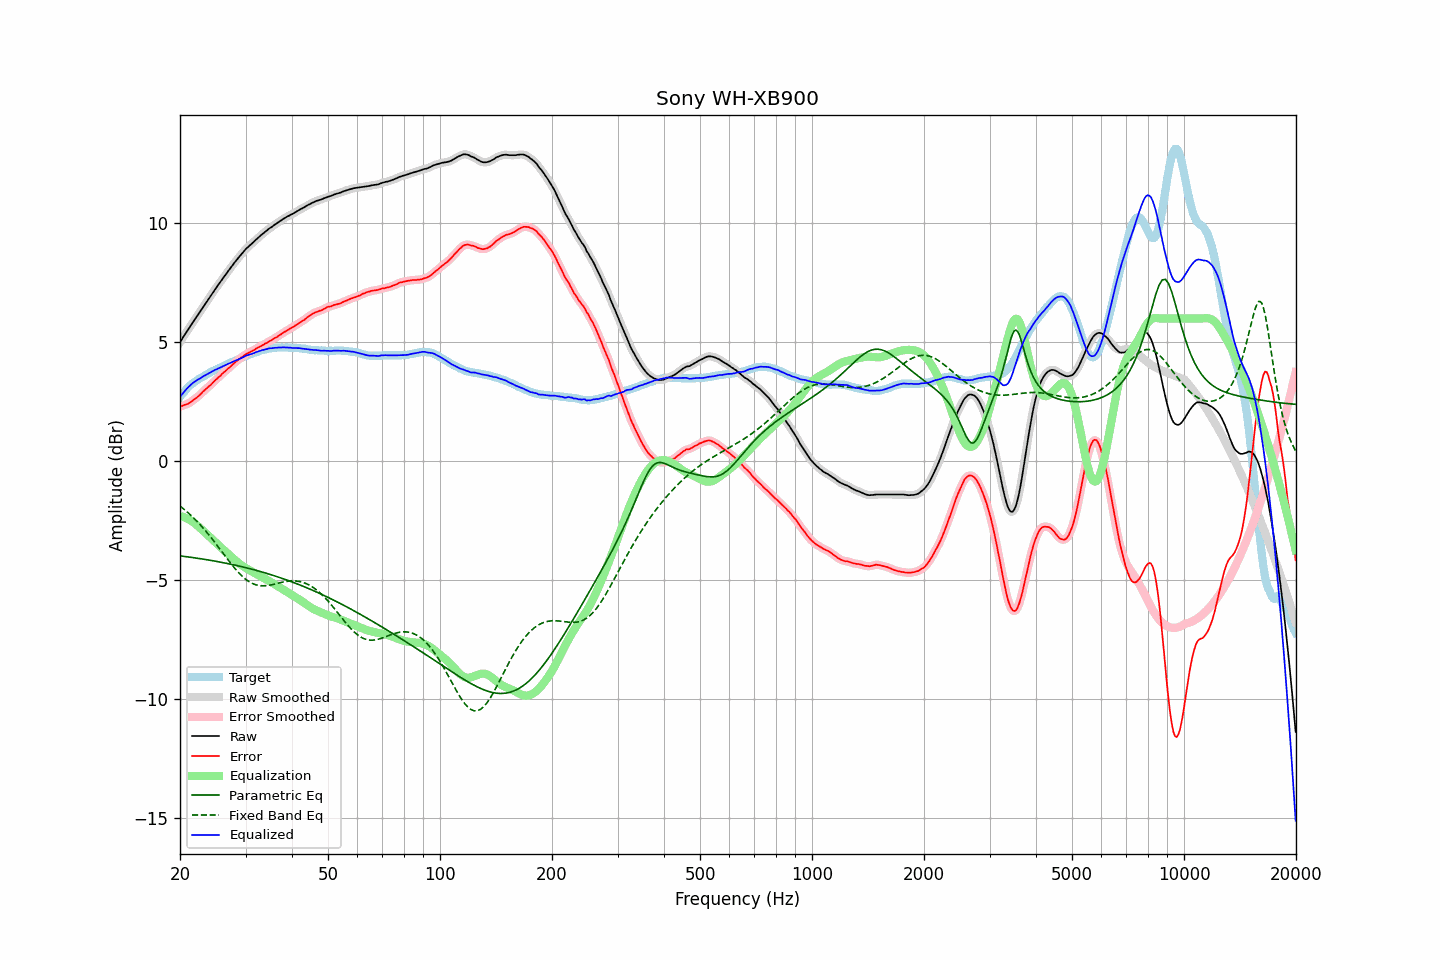

Values plotted in this chart, from the file beside it:
frequency, raw, error, smoothed, error_smoothed, equalization, parametric_eq, fixed_band_eq, equalized_raw, equalized_smoothed, target
20.00, 5.01, 2.31, 5.01, 2.30, -2.30, -3.98, -1.88, 2.71, 2.71, 2.71
20.20, 5.11, 2.32, 5.11, 2.32, -2.32, -3.99, -1.94, 2.79, 2.79, 2.80
20.40, 5.22, 2.35, 5.22, 2.35, -2.34, -4.00, -1.99, 2.88, 2.88, 2.88
20.61, 5.32, 2.38, 5.32, 2.37, -2.37, -4.01, -2.05, 2.95, 2.96, 2.94
20.81, 5.43, 2.40, 5.43, 2.39, -2.40, -4.01, -2.10, 3.04, 3.03, 3.04
21.02, 5.53, 2.42, 5.53, 2.42, -2.43, -4.02, -2.16, 3.10, 3.10, 3.11
21.23, 5.63, 2.46, 5.64, 2.46, -2.47, -4.03, -2.23, 3.17, 3.17, 3.17
21.44, 5.74, 2.51, 5.74, 2.50, -2.51, -4.04, -2.29, 3.24, 3.23, 3.23
21.66, 5.84, 2.56, 5.84, 2.56, -2.55, -4.05, -2.35, 3.29, 3.29, 3.28
21.87, 5.94, 2.61, 5.94, 2.61, -2.60, -4.06, -2.42, 3.34, 3.34, 3.33
22.09, 6.04, 2.66, 6.04, 2.66, -2.66, -4.07, -2.49, 3.39, 3.38, 3.38
22.31, 6.14, 2.71, 6.14, 2.71, -2.72, -4.08, -2.56, 3.43, 3.43, 3.43
22.54, 6.24, 2.77, 6.24, 2.77, -2.78, -4.09, -2.63, 3.46, 3.47, 3.47
22.76, 6.34, 2.83, 6.34, 2.83, -2.84, -4.10, -2.70, 3.50, 3.51, 3.51
22.99, 6.45, 2.91, 6.45, 2.90, -2.90, -4.11, -2.78, 3.55, 3.55, 3.54
23.22, 6.55, 2.97, 6.55, 2.97, -2.96, -4.12, -2.86, 3.59, 3.59, 3.58
23.45, 6.65, 3.03, 6.65, 3.03, -3.02, -4.13, -2.93, 3.63, 3.63, 3.62
23.69, 6.75, 3.09, 6.75, 3.09, -3.09, -4.14, -3.02, 3.66, 3.66, 3.66
23.92, 6.85, 3.15, 6.85, 3.15, -3.15, -4.16, -3.10, 3.70, 3.70, 3.70
24.16, 6.95, 3.20, 6.95, 3.21, -3.21, -4.17, -3.18, 3.74, 3.74, 3.75
24.40, 7.05, 3.27, 7.05, 3.27, -3.28, -4.18, -3.27, 3.78, 3.78, 3.78
24.65, 7.15, 3.34, 7.15, 3.34, -3.34, -4.19, -3.35, 3.81, 3.81, 3.81
24.89, 7.25, 3.41, 7.25, 3.41, -3.40, -4.20, -3.44, 3.85, 3.85, 3.84
25.14, 7.34, 3.46, 7.34, 3.47, -3.47, -4.22, -3.53, 3.88, 3.88, 3.88
25.39, 7.44, 3.53, 7.44, 3.53, -3.53, -4.23, -3.62, 3.91, 3.91, 3.91
25.65, 7.53, 3.58, 7.53, 3.59, -3.59, -4.24, -3.71, 3.94, 3.94, 3.95
25.91, 7.63, 3.66, 7.63, 3.66, -3.66, -4.25, -3.80, 3.97, 3.97, 3.97
26.16, 7.72, 3.73, 7.72, 3.72, -3.72, -4.27, -3.89, 4.00, 4.00, 4.00
26.43, 7.81, 3.77, 7.81, 3.78, -3.78, -4.28, -3.98, 4.03, 4.03, 4.03
26.69, 7.90, 3.84, 7.90, 3.84, -3.84, -4.29, -4.07, 4.06, 4.06, 4.06
26.96, 8.00, 3.91, 8.00, 3.90, -3.90, -4.31, -4.16, 4.10, 4.09, 4.09
27.23, 8.09, 3.96, 8.09, 3.96, -3.96, -4.32, -4.24, 4.13, 4.13, 4.13
27.50, 8.18, 4.02, 8.18, 4.02, -4.02, -4.34, -4.33, 4.16, 4.16, 4.16
27.77, 8.27, 4.09, 8.27, 4.08, -4.08, -4.35, -4.41, 4.19, 4.19, 4.18
28.05, 8.36, 4.14, 8.36, 4.14, -4.14, -4.37, -4.50, 4.22, 4.22, 4.22
28.33, 8.44, 4.20, 8.44, 4.20, -4.20, -4.38, -4.57, 4.24, 4.25, 4.24
28.62, 8.53, 4.26, 8.53, 4.26, -4.25, -4.40, -4.65, 4.28, 4.27, 4.27
28.90, 8.61, 4.30, 8.61, 4.31, -4.31, -4.41, -4.72, 4.30, 4.30, 4.31
29.19, 8.69, 4.36, 8.69, 4.36, -4.36, -4.43, -4.79, 4.33, 4.33, 4.33
29.48, 8.77, 4.39, 8.77, 4.40, -4.41, -4.44, -4.85, 4.37, 4.37, 4.38
29.78, 8.85, 4.45, 8.85, 4.45, -4.45, -4.46, -4.92, 4.40, 4.40, 4.40
30.08, 8.93, 4.51, 8.92, 4.50, -4.49, -4.48, -4.97, 4.44, 4.43, 4.42
30.38, 8.99, 4.54, 8.99, 4.54, -4.53, -4.49, -5.02, 4.46, 4.46, 4.45
30.68, 9.05, 4.57, 9.05, 4.57, -4.57, -4.51, -5.06, 4.48, 4.48, 4.48
30.99, 9.11, 4.61, 9.11, 4.60, -4.61, -4.53, -5.11, 4.50, 4.50, 4.50
31.30, 9.17, 4.64, 9.17, 4.64, -4.65, -4.55, -5.14, 4.52, 4.52, 4.53
31.61, 9.23, 4.67, 9.23, 4.68, -4.68, -4.56, -5.17, 4.55, 4.55, 4.56
31.93, 9.30, 4.72, 9.30, 4.72, -4.72, -4.58, -5.19, 4.58, 4.58, 4.58
32.24, 9.36, 4.77, 9.36, 4.76, -4.76, -4.60, -5.21, 4.61, 4.60, 4.60
32.57, 9.42, 4.80, 9.42, 4.80, -4.79, -4.62, -5.22, 4.63, 4.63, 4.62
32.89, 9.48, 4.83, 9.48, 4.83, -4.83, -4.64, -5.23, 4.65, 4.65, 4.65
33.22, 9.54, 4.87, 9.54, 4.87, -4.87, -4.66, -5.24, 4.67, 4.67, 4.67
33.55, 9.59, 4.90, 9.59, 4.90, -4.91, -4.68, -5.24, 4.68, 4.69, 4.69
33.89, 9.65, 4.95, 9.65, 4.94, -4.94, -4.70, -5.23, 4.71, 4.70, 4.70
34.23, 9.70, 4.97, 9.70, 4.98, -4.98, -4.72, -5.23, 4.72, 4.72, 4.73
34.57, 9.76, 5.03, 9.76, 5.02, -5.02, -4.74, -5.22, 4.74, 4.74, 4.74
34.92, 9.81, 5.07, 9.81, 5.06, -5.06, -4.76, -5.21, 4.75, 4.75, 4.74
35.27, 9.85, 5.09, 9.86, 5.10, -5.10, -4.78, -5.19, 4.75, 4.76, 4.76
35.62, 9.90, 5.14, 9.90, 5.14, -5.14, -4.80, -5.18, 4.76, 4.76, 4.76
35.97, 9.95, 5.18, 9.95, 5.17, -5.18, -4.82, -5.16, 4.77, 4.77, 4.77
... 635 more rows
